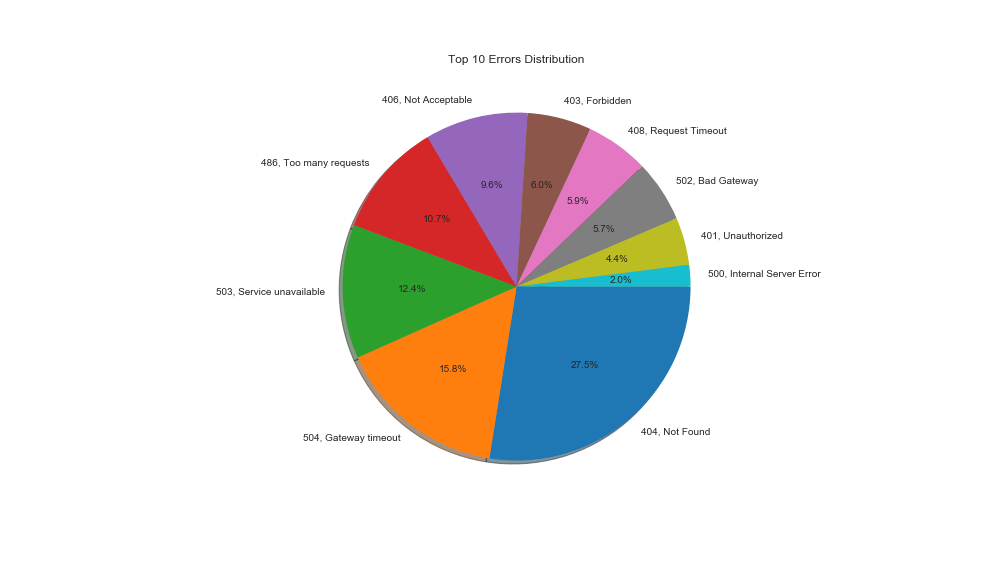

Source data for this figure (header and first rows):
, errorReason, errorCount, dataCenter
0, 404, Not Found, 5817, HeFei
1, 504, Gateway timeout, 3346, HeFei
2, 503, Service unavailable, 2631, HeFei
3, 486, Too many requests, 2263, HeFei
4, 406, Not Acceptable, 2021, HeFei
5, 403, Forbidden, 1260, HeFei
6, 408, Request Timeout, 1241, HeFei
7, 502, Bad Gateway, 1216, HeFei
8, 401, Unauthorized, 935, HeFei
9, 500, Internal Server Error, 423, HeFei
